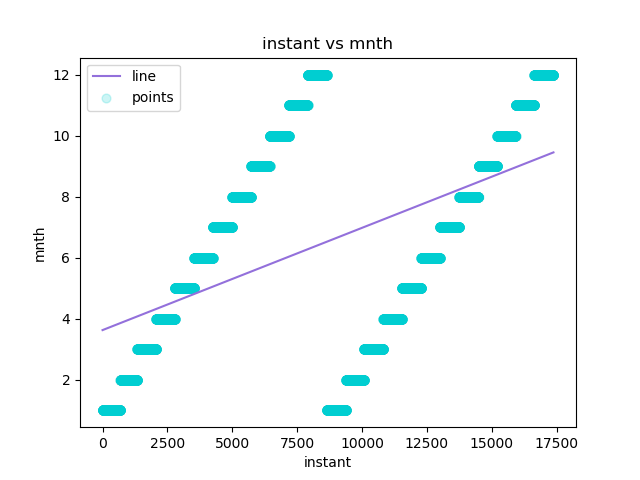

Source data for this figure (header and first rows):
instant, mnth, Predicted Y
1, 1, 3.625
2, 1, 3.625
3, 1, 3.625
4, 1, 3.626
5, 1, 3.626
6, 1, 3.626
7, 1, 3.627
8, 1, 3.627
9, 1, 3.627
10, 1, 3.628
11, 1, 3.628
12, 1, 3.628
13, 1, 3.629
14, 1, 3.629
15, 1, 3.629
16, 1, 3.63
17, 1, 3.63
18, 1, 3.63
19, 1, 3.631
20, 1, 3.631
21, 1, 3.631
22, 1, 3.632
23, 1, 3.632
24, 1, 3.632
25, 1, 3.633
26, 1, 3.633
27, 1, 3.633
28, 1, 3.634
29, 1, 3.634
30, 1, 3.634
31, 1, 3.635
32, 1, 3.635
33, 1, 3.635
34, 1, 3.636
35, 1, 3.636
36, 1, 3.636
37, 1, 3.637
38, 1, 3.637
39, 1, 3.637
40, 1, 3.638
41, 1, 3.638
42, 1, 3.638
43, 1, 3.639
44, 1, 3.639
45, 1, 3.639
46, 1, 3.64
47, 1, 3.64
48, 1, 3.64
49, 1, 3.641
50, 1, 3.641
51, 1, 3.641
52, 1, 3.642
53, 1, 3.642
54, 1, 3.642
55, 1, 3.643
56, 1, 3.643
57, 1, 3.643
58, 1, 3.644
59, 1, 3.644
60, 1, 3.644
... 17,319 more rows
